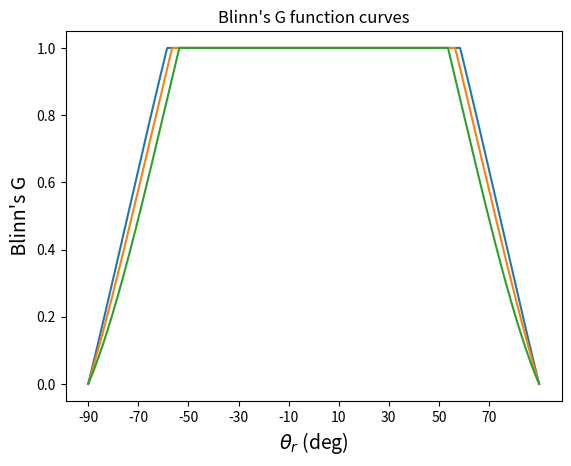
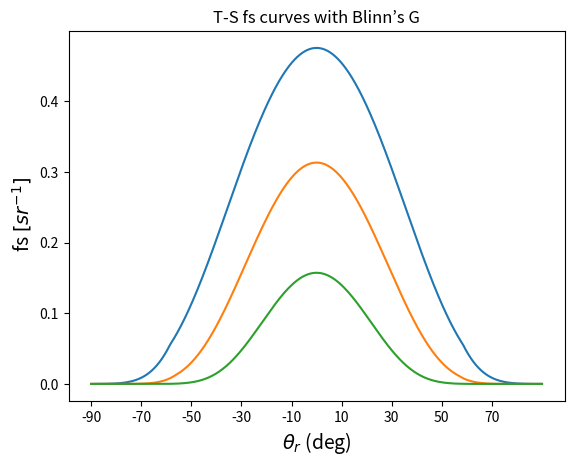

Python code for these plots, in order:
import numpy as np
import matplotlib.pyplot as plt
import os
from numpy import cos,arccos,sin,arcsin,tan,arctan,exp,pi,sqrt

def theta(th_i, th_r, phi):
	co_th = cos(th_i)*cos(th_r) + sin(th_i)*sin(th_r)*cos(phi)
	return arccos(co_th)/2


def alpha(th_i,th_r,th): # cos(a) =  (cos(thi) + cos(thr))/(2cos(th))
	co = (cos(th_i)+cos(th_r))/(2*cos(th))
	return arccos(co)

def G(thi,thr,phi) :
    th  = theta(thi, thr, phi)
    a = alpha(thi,thr,th)
    
    return np.minimum(cos(th), 2*cos(a)*cos(thr) , 2*cos(a)*cos(thi)) /cos(th)

def f(th_i,th_r,phi): 
    #Define Theta and Alpha
    th  = theta(th_i, th_r, phi)
    a = alpha(th_i,th_r,th)
    #Compute f
    f = exp( ( -( (tan(a)) **2) ) / (2*(sigma**2)) ) * (G(thi,thr,phi)) / (2*pi*4*(sigma**2) * (cos(a)**4) * cos(th_i)*cos(th_r))
    return f

DegToRad = lambda th : th * pi / 180
#########_____________  Partie 2 : T-S BRDF model and Blinn’s G model
#Supposition de notre part :
#________________________________________
phi = DegToRad(90)
#________________________________________

sigma = 0.25
N = 900
thr = np.linspace(DegToRad(-90),DegToRad(90),N) 
plt.figure("Blinn's G")
for thi in [DegToRad(30),DegToRad(45),DegToRad(60)]:
    plt.plot(thr,G(thi,thr,phi))
plt.show()
plt.xlabel(r"${\theta_r}$ (deg)",fontsize = 14)
plt.ylabel(" Blinn's G ",fontsize = 14)
plt.title("Blinn's G function curves")
plt.xticks(np.arange(-pi/2,pi/2,pi/9),labels = np.arange(-90,90,20) )



plt.figure("T-S fs curves with Blinn’s G")
for thi in [DegToRad(30),DegToRad(45),DegToRad(60)]:
    plt.plot(thr,f(thi,thr,phi))
plt.show()

plt.xlabel(r"${\theta_r}$ (deg)",fontsize = 14)
plt.ylabel(r" fs $[sr^{−1}]$",fontsize = 14)
plt.title("T-S fs curves with Blinn’s G")
plt.xticks(np.arange(-pi/2,pi/2,pi/9),labels = np.arange(-90,90,20) )


#########_____________  Partie 3 : Geometrical attenuation model modification
from scipy.integrate import quad

def rho(a):
    return exp( ( -( (tan(a)) **2) ) / (2*(sigma**2)) ) / (2*pi*(sigma**2) * (cos(a)**3))

#  C = ? ____________________________________ page 4/13 équation (2)

I = quad(rho, 0, 1)
print(I[0]-I[1])


def gm(thr,sigma):
    return
def gs(thr,sigma):
    
    return

def g(thi,thr,sigma):
    gm_1 = gm(thr,sigma)
    gs_1 = gs(thi,sigma)
    return np.minimum(gm_1,gs_1)
